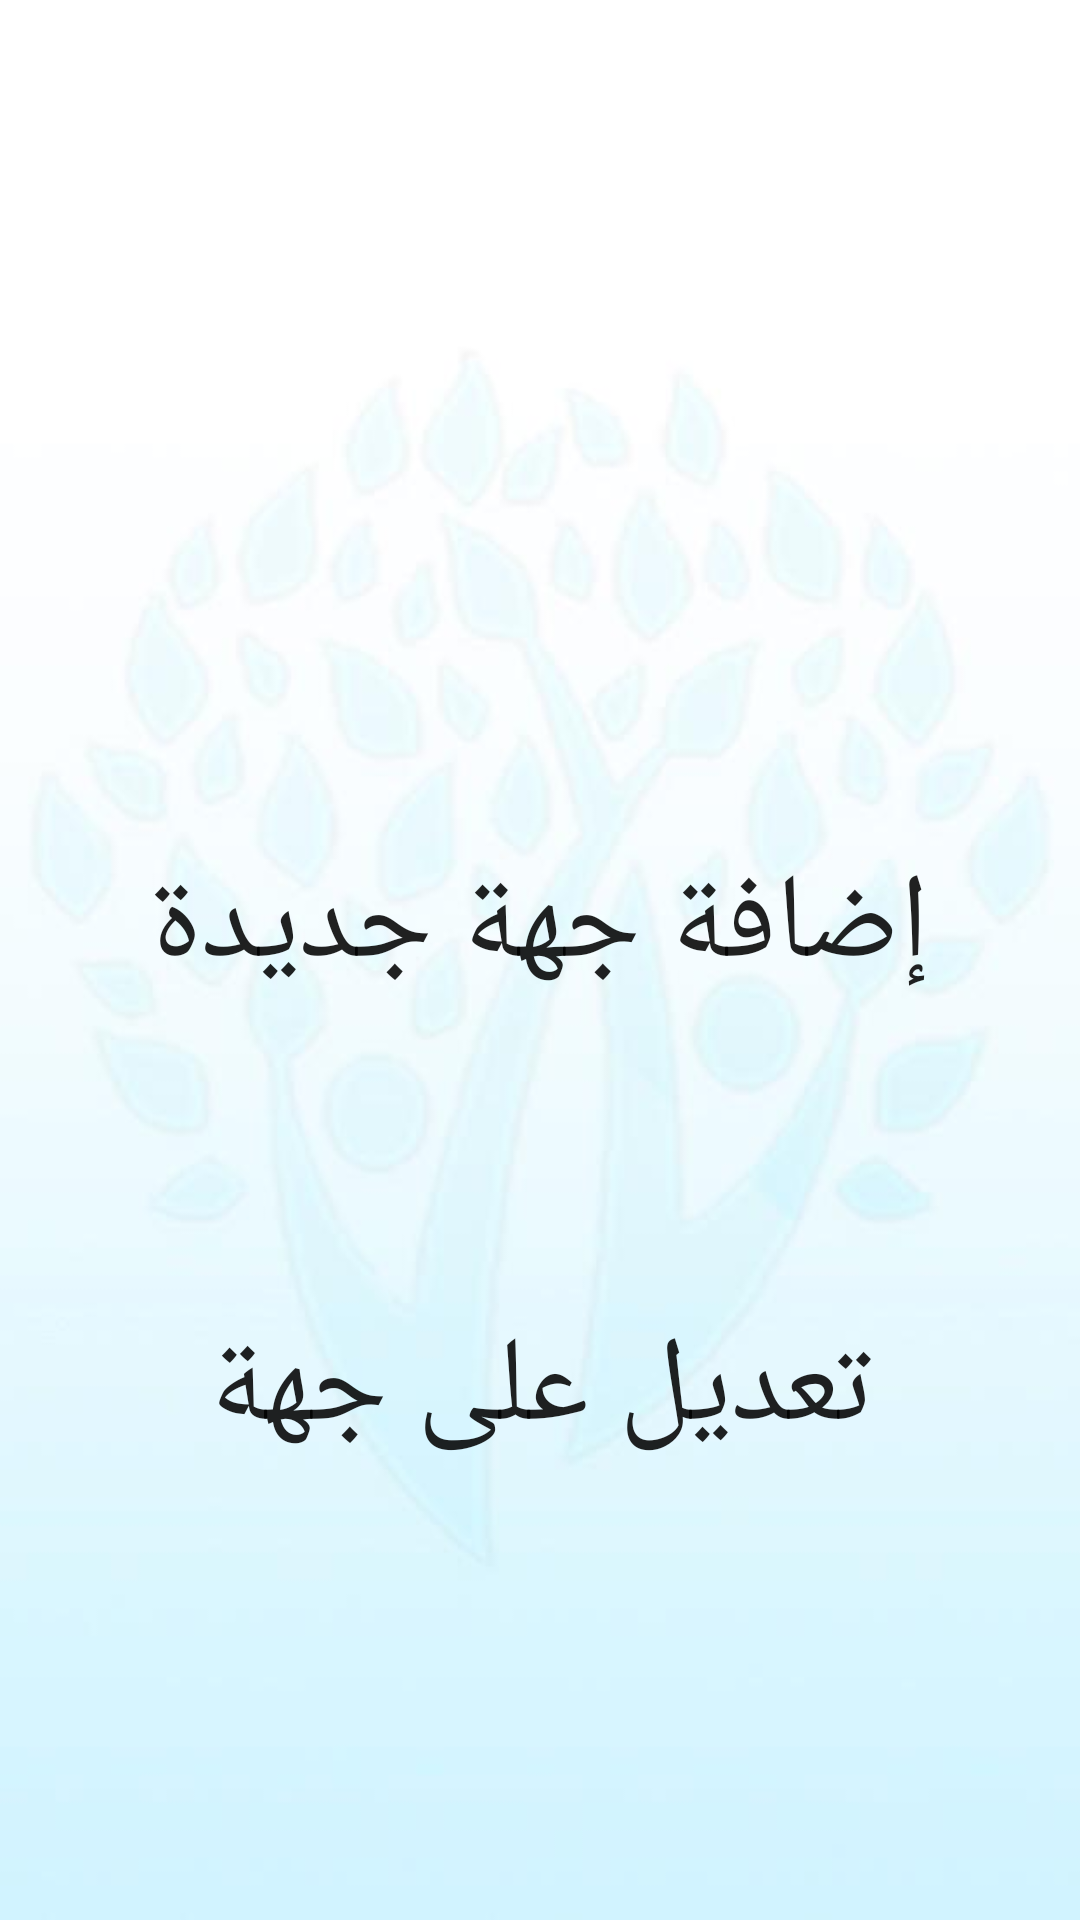

Android layout source for this screen:
<!-- AndroidManifest.xml: application theme AppTheme -->
<!-- res/layout/activity_sign.xml -->
<?xml version="1.0" encoding="utf-8"?>
<android.support.constraint.ConstraintLayout xmlns:android="http://schemas.android.com/apk/res/android"
    xmlns:app="http://schemas.android.com/apk/res-auto"
    xmlns:tools="http://schemas.android.com/tools"
    android:layout_width="match_parent"
    android:layout_height="match_parent"
    android:background="@drawable/background"
    android:layoutDirection="rtl"
    tools:context=".SignActivity">


    <Button
        android:id="@+id/signin"
        android:layout_width="match_parent"
        android:layout_height="wrap_content"
        android:layout_marginStart="8dp"
        android:layout_marginLeft="8dp"
        android:layout_marginEnd="8dp"
        android:layout_marginRight="8dp"
        android:layout_marginBottom="150dp"
        android:background="@drawable/buttonstyle1"
        android:fontFamily="@font/bukra_regular"
        android:text="تعديل على جهة"
        android:textSize="40sp"
        app:layout_constraintBottom_toBottomOf="parent"
        app:layout_constraintEnd_toEndOf="parent"
        app:layout_constraintHorizontal_bias="1.0"
        app:layout_constraintStart_toStartOf="parent"

        />

    <Button
        android:id="@+id/signup"
        android:layout_width="match_parent"
        android:layout_height="wrap_content"
        android:layout_marginStart="8dp"
        android:layout_marginLeft="8dp"
        android:layout_marginTop="8dp"
        android:layout_marginEnd="8dp"
        android:layout_marginRight="8dp"
        android:layout_marginBottom="100dp"
        android:background="@drawable/buttonstyle1"
        android:fontFamily="@font/bukra_regular"
        android:text="إضافة جهة جديدة"
        android:textSize="40sp"
        app:layout_constraintBottom_toTopOf="@+id/signin"
        app:layout_constraintEnd_toEndOf="parent"
        app:layout_constraintHorizontal_bias="1.0"
        app:layout_constraintStart_toStartOf="parent"
        app:layout_constraintTop_toTopOf="parent"
        app:layout_constraintVertical_bias="1.0" />
</android.support.constraint.ConstraintLayout>
<!-- resources referenced by this layout -->
<resources>
  <!-- drawable background: jpg bitmap (drawable, 13621 bytes) -->
  <style name="AppTheme" parent="Theme.AppCompat.Light.DarkActionBar">
          
          <item name="colorPrimary">@color/colorPrimary</item>
          <item name="colorPrimaryDark">@color/colorPrimaryDark</item>
          <item name="colorAccent">@color/colorPrimaryDark</item>
  
  
      <item name="actionBarStyle">@style/AppBarStyle</item>
      <item name="android:windowContentOverlay">@null</item>
  </style>
  <color name="colorPrimary">#E0DFDF</color>
  <color name="colorPrimaryDark">#7CDBF1</color>
  <style name="AppBarStyle" parent="Widget.AppCompat.Light.ActionBar.Solid.Inverse">
  
  <item name="elevation">0dp</item>
      <item name="actionMenuTextColor">@android:color/white</item>
  
  </style>
</resources>
